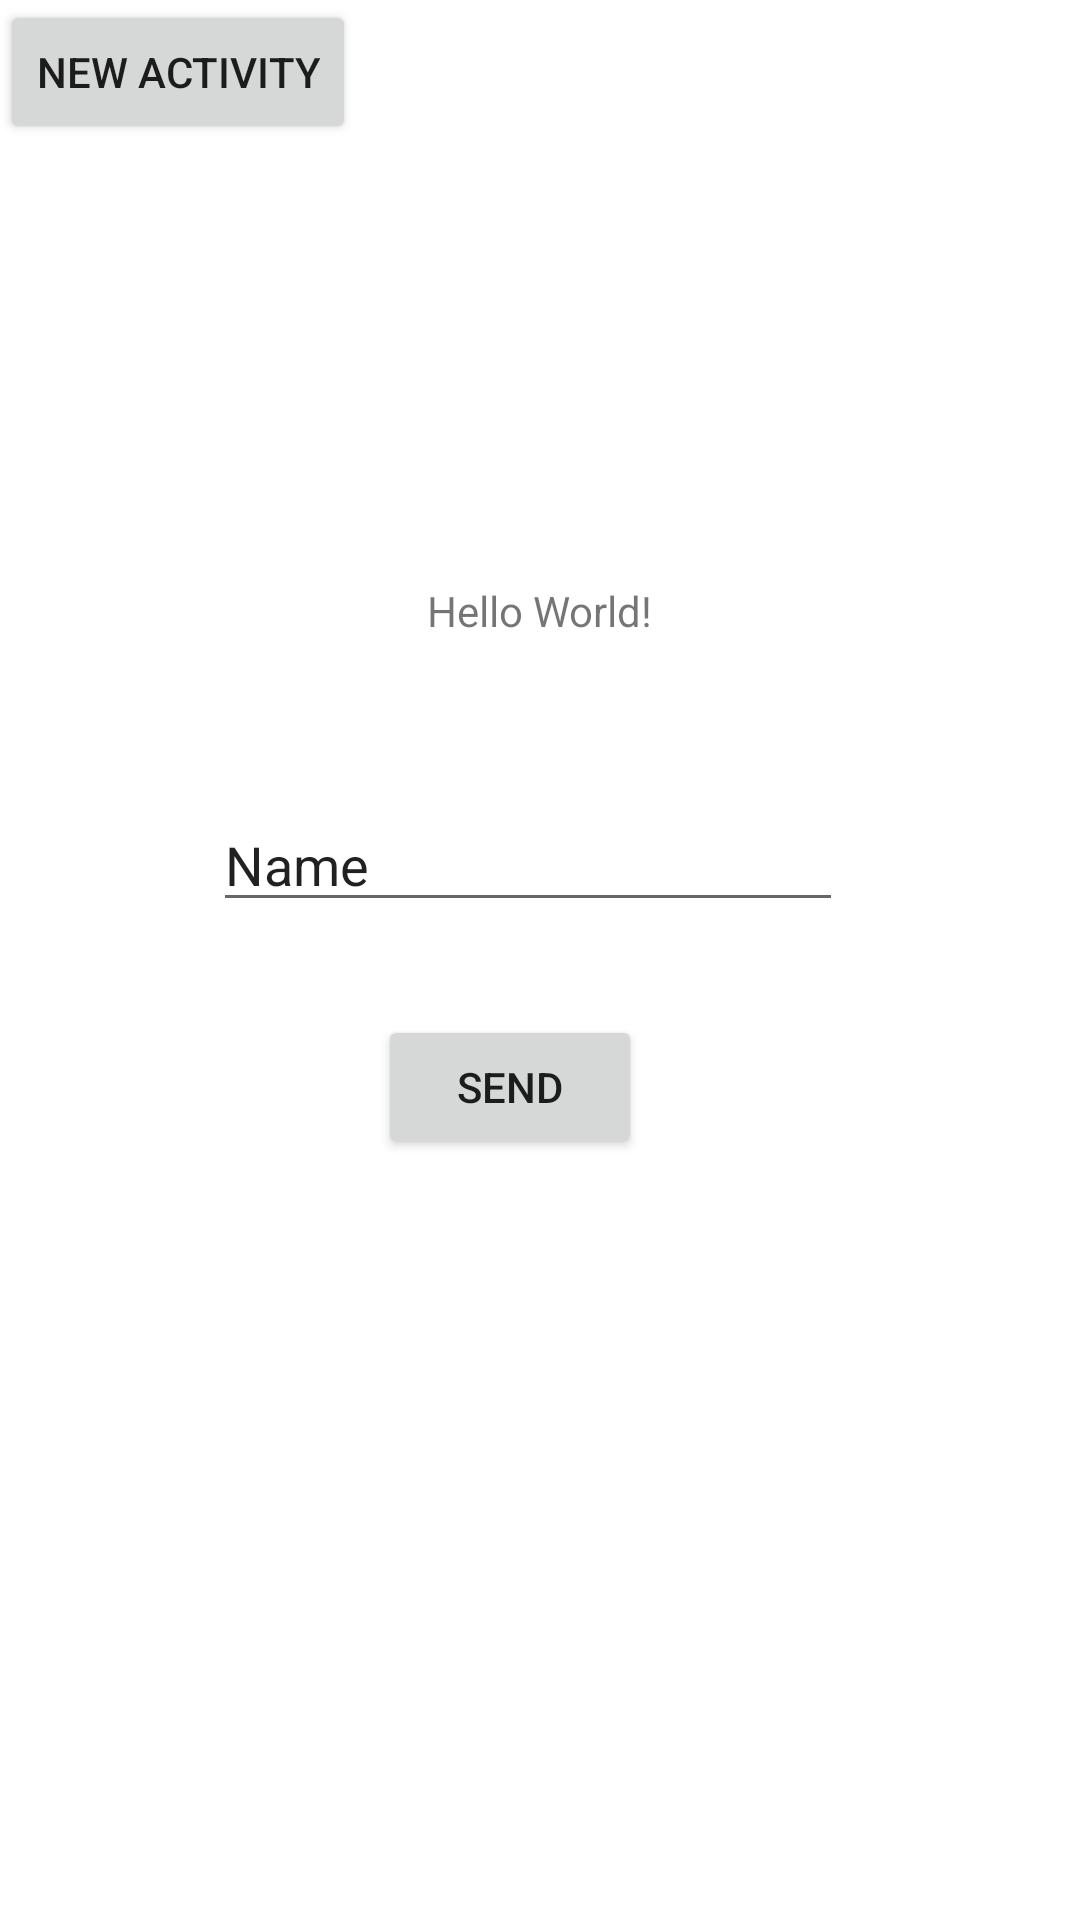

Layout XML and referenced resources for this Android screen:
<!-- AndroidManifest.xml: application theme Theme.Democit -->
<!-- res/layout/activity_main.xml -->
<?xml version="1.0" encoding="utf-8"?>
<androidx.constraintlayout.widget.ConstraintLayout xmlns:android="http://schemas.android.com/apk/res/android"
    xmlns:app="http://schemas.android.com/apk/res-auto"
    xmlns:tools="http://schemas.android.com/tools"
    android:layout_width="match_parent"
    android:layout_height="match_parent"
    tools:context=".MainActivity">

    <TextView
        android:id="@+id/hello"
        android:layout_width="wrap_content"
        android:layout_height="wrap_content"
        android:layout_marginBottom="53dp"
        android:text="Hello World!"
        app:layout_constraintBottom_toTopOf="@+id/name"
        app:layout_constraintEnd_toEndOf="parent"
        app:layout_constraintStart_toStartOf="parent" />

    <Button
        android:id="@+id/button"
        android:layout_width="wrap_content"
        android:layout_height="wrap_content"
        android:layout_marginStart="55dp"
        android:layout_marginTop="31dp"
        android:text="Send"
        app:layout_constraintStart_toStartOf="@+id/name"
        app:layout_constraintTop_toBottomOf="@+id/name" />

    <EditText
        android:id="@+id/name"
        android:layout_width="wrap_content"
        android:layout_height="wrap_content"
        android:layout_marginTop="266dp"
        android:layout_marginEnd="79dp"
        android:ems="10"
        android:inputType="textPersonName"
        android:text="Name"
        app:layout_constraintEnd_toEndOf="parent"
        app:layout_constraintTop_toTopOf="parent" />

    <Button
        android:id="@+id/button2"
        android:layout_width="wrap_content"
        android:layout_height="wrap_content"
        android:text="New activity"
        tools:layout_editor_absoluteX="168dp"
        tools:layout_editor_absoluteY="456dp" />


</androidx.constraintlayout.widget.ConstraintLayout>
<!-- resources referenced by this layout -->
<resources>
  <style name="Theme.Democit" parent="Theme.MaterialComponents.DayNight.DarkActionBar">
          
          <item name="colorPrimary">@color/purple_500</item>
          <item name="colorPrimaryVariant">@color/purple_700</item>
          <item name="colorOnPrimary">@color/white</item>
          
          <item name="colorSecondary">@color/teal_200</item>
          <item name="colorSecondaryVariant">@color/teal_700</item>
          <item name="colorOnSecondary">@color/black</item>
          
          <item name="android:statusBarColor">?attr/colorPrimaryVariant</item>
          
      </style>
  <!-- not gathered from this repository: default colours our renderer supplied (Android Studio template values) -->
  <color name="purple_500">#FF6200EE</color>
  <color name="purple_700">#FF3700B3</color>
  <color name="teal_200">#FF03DAC5</color>
  <color name="teal_700">#FF018786</color>
  <color name="black">#FF000000</color>
  <color name="white">#FFFFFFFF</color>
</resources>
